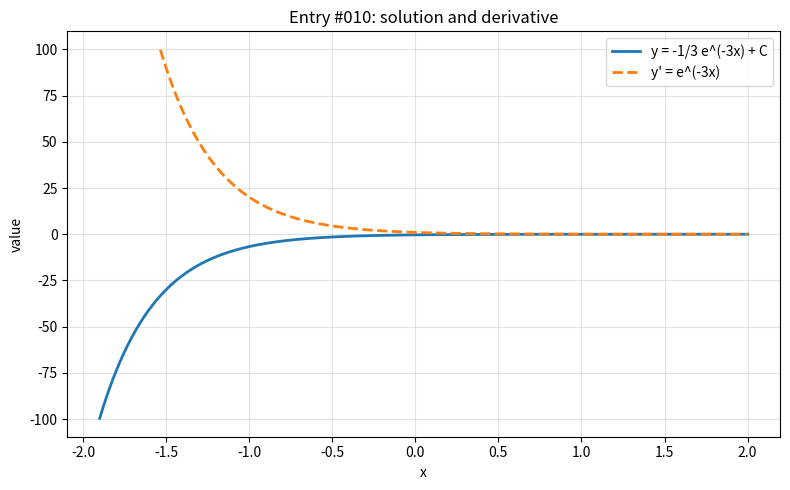

Generate this figure with matplotlib:
import numpy as np
import matplotlib.pyplot as plt

x = np.linspace(-2, 2, 800)

with np.errstate(divide="ignore", invalid="ignore", over="ignore"):
    y = -(1/3)*np.exp(-3*x)
    y_prime = np.exp(-3*x)


def clean(values, limit=100):
    values = np.asarray(values, dtype=float)
    return np.where(np.isfinite(values) & (np.abs(values) <= limit), values, np.nan)


y = clean(y)
y_prime = clean(y_prime)

plt.figure(figsize=(8, 5))
plt.plot(x, y, label="y = -1/3 e^(-3x) + C", linewidth=2)
plt.plot(x, y_prime, label="y' = e^(-3x)", linewidth=2, linestyle="--")
plt.title("Entry #010: solution and derivative")
plt.xlabel("x")
plt.ylabel("value")
plt.grid(True, alpha=0.35)
plt.legend()
plt.tight_layout()
plt.show()
